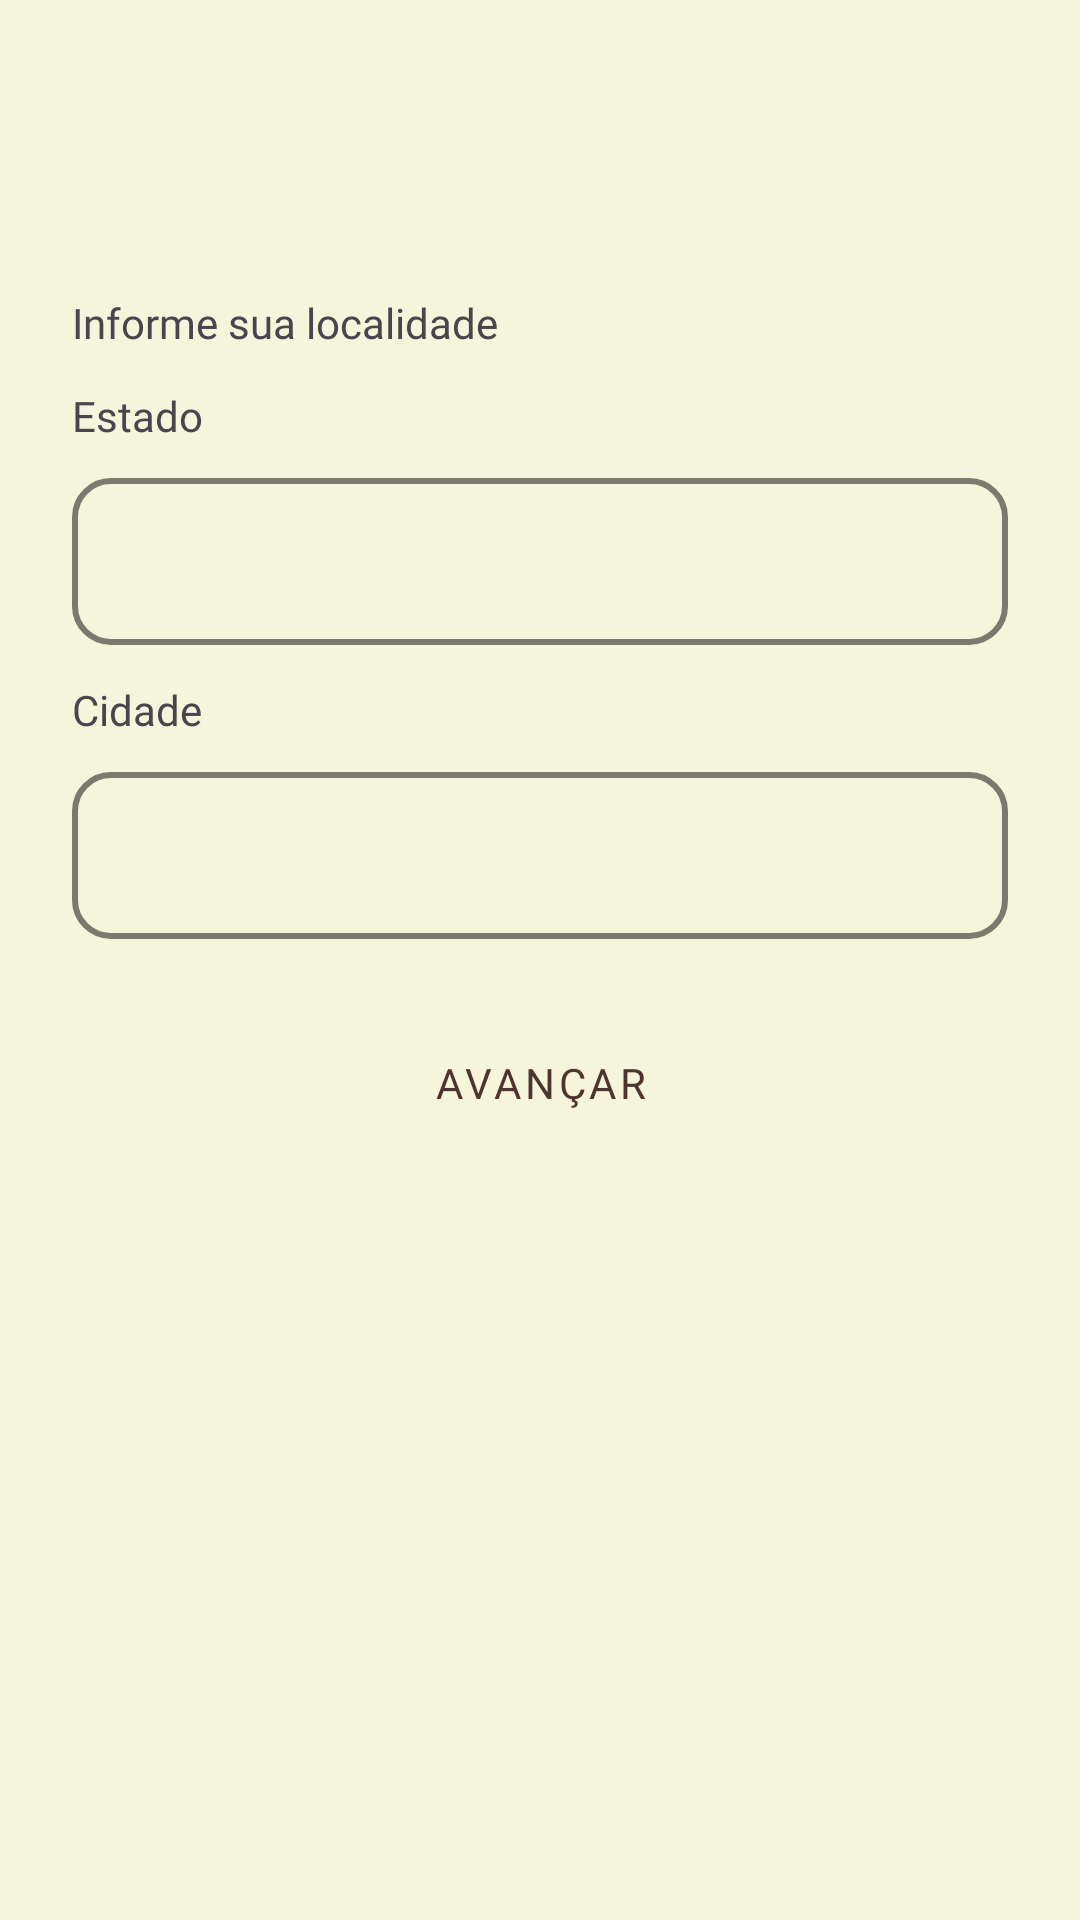

Layout XML and referenced resources for this Android screen:
<!-- AndroidManifest.xml: application theme Theme.PetGuardian -->
<!-- res/layout/activity_inserir_endereco.xml -->
<?xml version="1.0" encoding="utf-8"?>
<LinearLayout xmlns:android="http://schemas.android.com/apk/res/android"
    xmlns:app="http://schemas.android.com/apk/res-auto"
    xmlns:tools="http://schemas.android.com/tools"
    android:id="@+id/main"
    android:layout_width="match_parent"
    android:layout_height="match_parent"
    android:orientation="vertical"
    tools:context=".activity.CadastrarNovoUsuario.InserirEnderecoActivity">

    <include
        android:id="@+id/include"
        layout="@layout/toolbar"
        android:layout_width="match_parent"
        android:layout_height="wrap_content" />

    <TextView
        android:id="@+id/textView3"
        android:layout_width="match_parent"
        android:layout_height="wrap_content"
        android:layout_marginLeft="24dp"
        android:layout_marginTop="42dp"
        android:layout_marginRight="24dp"
        android:fontFamily="@font/nunito_medium"
        android:text="Informe sua localidade" />

    <TextView
        android:id="@+id/textView5"
        android:layout_width="match_parent"
        android:layout_height="wrap_content"
        android:layout_marginLeft="24dp"
        android:layout_marginTop="12dp"
        android:layout_marginRight="24dp"
        android:fontFamily="@font/nunito_bold"
        android:text="Estado" />

    <com.google.android.material.textfield.TextInputLayout
        android:layout_width="match_parent"
        android:layout_height="wrap_content"
        android:layout_marginLeft="24dp"
        android:layout_marginTop="6dp"
        android:layout_marginRight="24dp">

        <com.google.android.material.textfield.TextInputEditText
            android:id="@+id/editTextEstado"
            android:layout_width="match_parent"
            android:layout_height="wrap_content"
            android:background="@drawable/button_background_outline_gray"
            android:maxLines="1"
            android:scrollHorizontally="true" />
    </com.google.android.material.textfield.TextInputLayout>

    <TextView
        android:id="@+id/textViewCidade"
        android:layout_width="match_parent"
        android:layout_height="wrap_content"
        android:layout_marginLeft="24dp"
        android:layout_marginTop="12dp"
        android:layout_marginRight="24dp"
        android:fontFamily="@font/nunito_bold"
        android:text="Cidade" />

    <com.google.android.material.textfield.TextInputLayout
        android:layout_width="match_parent"
        android:layout_height="wrap_content"
        android:layout_marginLeft="24dp"
        android:layout_marginTop="6dp"
        android:layout_marginRight="24dp">

        <com.google.android.material.textfield.TextInputEditText
            android:id="@+id/editTextCidade"
            android:layout_width="match_parent"
            android:layout_height="wrap_content"
            android:background="@drawable/button_background_outline_gray"
            android:maxLines="1"
            android:scrollHorizontally="true" />
    </com.google.android.material.textfield.TextInputLayout>

    <Button
        android:id="@+id/buttonCadastrarUsuarioAvancar"
        android:layout_width="match_parent"
        android:layout_height="wrap_content"
        android:layout_marginLeft="24dp"
        android:layout_marginTop="24dp"
        android:layout_marginRight="24dp"
        android:text="Avançar"
        style="@style/CustomButtonStyleYellowBackground"/>

</LinearLayout>
<!-- res/layout/toolbar.xml (included above) -->
<?xml version="1.0" encoding="utf-8"?>
<FrameLayout xmlns:android="http://schemas.android.com/apk/res/android"
    android:layout_width="match_parent"
    android:layout_height="match_parent">

    <androidx.appcompat.widget.Toolbar
        android:id="@+id/toolbarPrincipal"
        android:layout_width="match_parent"
        android:layout_height="56dp"
        android:background="@color/begeClaro"
        android:minHeight="?attr/actionBarSize"
        android:theme="?attr/actionBarTheme"/>

</FrameLayout>
<!-- resources referenced by this layout -->
<resources>
  <color name="begeClaro">#F5F5DC</color>
  <!-- drawable button_background_outline_gray (drawable) -->
  <selector xmlns:android="http://schemas.android.com/apk/res/android">
      
      <item android:state_enabled="false">
          <shape android:shape="rectangle">
              <solid android:color="@color/verdeOlivaClaro" /> 
              <corners android:radius="12dp" />
              <stroke android:width="2dp" android:color="@color/cinzaClaro" /> 
          </shape>
      </item>
  
      
      <item android:state_pressed="true">
          <shape android:shape="rectangle">
              <solid android:color="@color/cinzaClaro" /> 
              <corners android:radius="12dp" /> 
              <stroke android:width="2dp" android:color="@color/cinzaClaro" /> 
          </shape>
      </item>
  
      
      <item>
          <shape android:shape="rectangle">
              <solid android:color="@android:color/transparent" /> 
              <corners android:radius="12dp" /> 
              <stroke android:width="2dp" android:color="@color/cinzaClaro" /> 
          </shape>
      </item>
  </selector>
  <style name="CustomButtonStyleYellowBackground" parent="Widget.MaterialComponents.Button">
          <item name="android:backgroundTint">@color/amareloDouradoSuave</item> 
          <item name="android:textColor">@color/marromEscuro</item> 
          <item name="cornerRadius">10dp</item> 
          <item name="android:padding">12dp</item> 
          <item name="android:fontFamily">@font/nunito_bold</item> 
      </style>
  <style name="Theme.PetGuardian" parent="Base.Theme.PetGuardian" />
  <color name="verdeOlivaClaro">#A9BA9D</color>
  <color name="cinzaClaro">#7A7A6E</color>
  <color name="amareloDouradoSuave">#FFD700</color>
  <color name="marromEscuro">#4E342E</color>
  <style name="Base.Theme.PetGuardian" parent="Theme.Material3.DayNight.NoActionBar">
          
          <item name="colorPrimary">@color/verdeOlivaClaro</item>
          <item name="colorSecondary">@color/azulCeuClaro</item>
          <item name="colorTertiary">@color/coralSuave</item>
          <item name="android:colorBackground">@color/begeClaro</item>
          <item name="colorAccent">@color/amareloDouradoSuave</item>
          <item name="android:textColorPrimary">@color/marromEscuro</item>
          <item name="android:statusBarColor">@color/verdeOlivaClaro</item>
          <item name="android:button">@color/amareloDouradoSuave</item>
          
          <item name="android:state_checked">@color/coralSuave</item>
      </style>
  <color name="azulCeuClaro">#B0E0E6</color>
  <color name="coralSuave">#F08080</color>
</resources>
